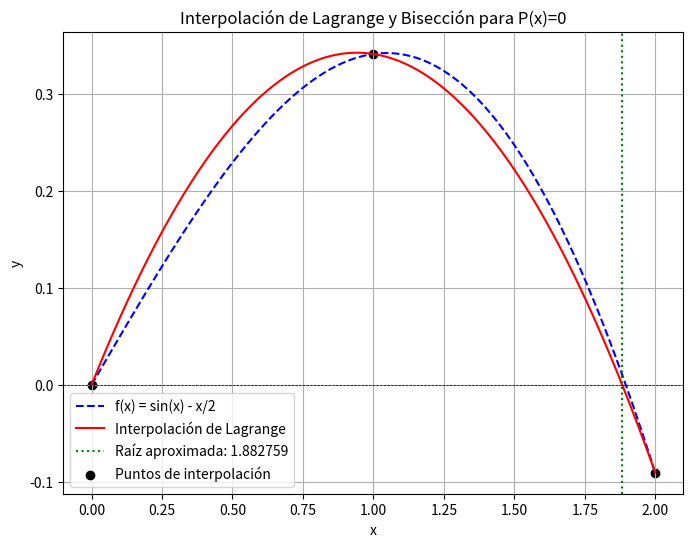
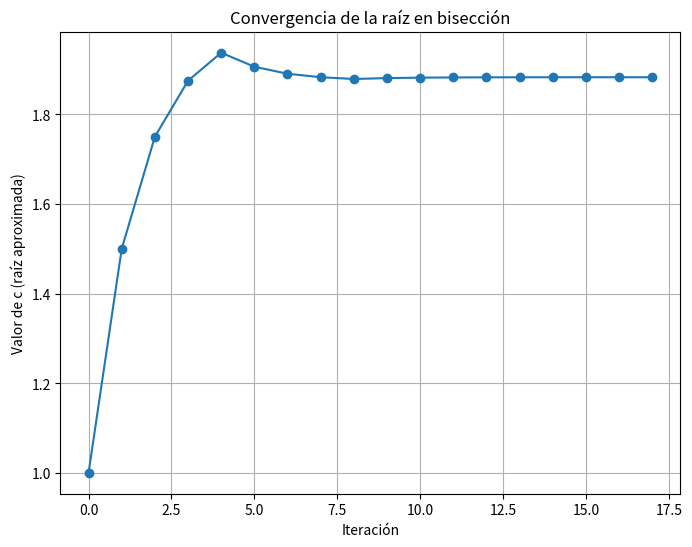
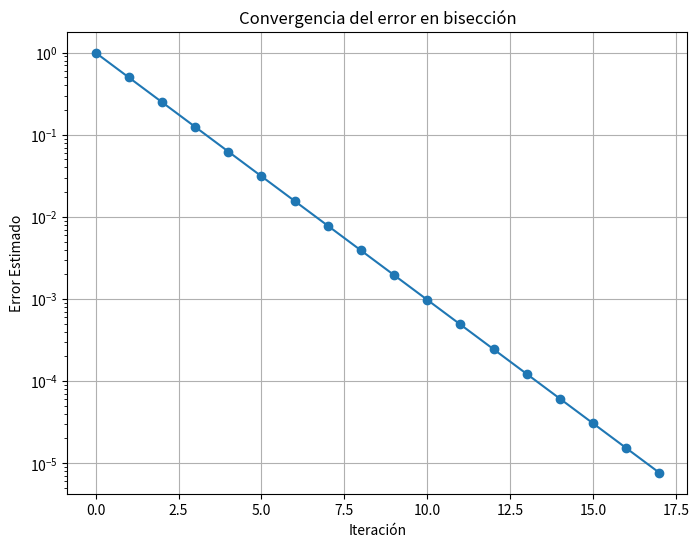

Write the Python code that produced these figures, in order.
# -*- coding: utf-8 -*-
"""Untitled27.ipynb

Automatically generated by Colab.

Original file is located at
    https://colab.research.google.com/<link-removed>
"""

import numpy as np
import matplotlib.pyplot as plt
import pandas as pd

# Función original
def f(x):
    return np.sin(x) - x/2

# Interpolación de Lagrange
def lagrange_interpolation(x, x_points, y_points):
    n = len(x_points)
    result = 0
    for i in range(n):
        term = y_points[i]
        for j in range(n):
            if i != j:
                term *= (x - x_points[j]) / (x_points[i] - x_points[j])
        result += term
    return result

# Método de Bisección modificado para guardar iteraciones
def bisect_iterations(func, a, b, tol=1e-6, max_iter=100):
    if func(a) * func(b) > 0:
        raise ValueError("El intervalo no contiene una raíz")
    iterations = []
    for i in range(max_iter):
        c = (a + b) / 2
        err_est = (b - a) / 2  # Error estimado en la iteración
        iterations.append({
            "Iteración": i,
            "a": a,
            "b": b,
            "c": c,
            "Error Est": err_est,
            "P(c)": func(c)
        })
        if abs(func(c)) < tol or err_est < tol:
            return c, iterations
        if func(a) * func(c) < 0:
            b = c
        else:
            a = c
    return (a + b) / 2, iterations

# Selección de tres puntos equidistantes en [0,2]
x0, x1, x2 = 0.0, 1.0, 2.0
x_points = np.array([x0, x1, x2])
y_points = f(x_points)

# Construcción del polinomio interpolante de Lagrange
x_vals = np.linspace(0, 2, 100)
y_interp = [lagrange_interpolation(x, x_points, y_points) for x in x_vals]

# Función interpolante P(x)
def P(x):
    return lagrange_interpolation(x, x_points, y_points)

# Resolver P(x)=0 usando el método de bisección en el intervalo [0,2]
root, iter_data = bisect_iterations(P, 0, 2, tol=1e-6, max_iter=100)

# Convertir la lista de iteraciones a un DataFrame para mostrar la tabla
df_iter = pd.DataFrame(iter_data)

# Gráfica de f(x) y del polinomio interpolante P(x)
plt.figure(figsize=(8, 6))
plt.plot(x_vals, f(x_vals), label="f(x) = sin(x) - x/2", linestyle='dashed', color='blue')
plt.plot(x_vals, y_interp, label="Interpolación de Lagrange", color='red')
plt.axhline(0, color='black', linewidth=0.5, linestyle='--')
plt.axvline(root, color='green', linestyle='dotted', label=f"Raíz aproximada: {root:.6f}")
plt.scatter(x_points, y_points, color='black', label="Puntos de interpolación")
plt.xlabel("x")
plt.ylabel("y")
plt.title("Interpolación de Lagrange y Bisección para P(x)=0")
plt.legend()
plt.grid(True)
plt.savefig("interpolacion_raices.png")
plt.show()

# Gráfica de convergencia: valor de c en cada iteración
plt.figure(figsize=(8, 6))
plt.plot(df_iter["Iteración"], df_iter["c"], marker='o', linestyle='-')
plt.xlabel("Iteración")
plt.ylabel("Valor de c (raíz aproximada)")
plt.title("Convergencia de la raíz en bisección")
plt.grid(True)
plt.savefig("convergencia_raiz.png")
plt.show()

# Gráfica de convergencia del error (escala logarítmica)
plt.figure(figsize=(8, 6))
plt.semilogy(df_iter["Iteración"], df_iter["Error Est"], marker='o', linestyle='-')
plt.xlabel("Iteración")
plt.ylabel("Error Estimado")
plt.title("Convergencia del error en bisección")
plt.grid(True)
plt.savefig("convergencia_error.png")
plt.show()

# Imprimir la tabla de iteraciones
print("Tabla de Iteraciones:")
print(df_iter.to_string(index=False))

print(f"\nLa raíz aproximada usando interpolación es: {root:.6f}")